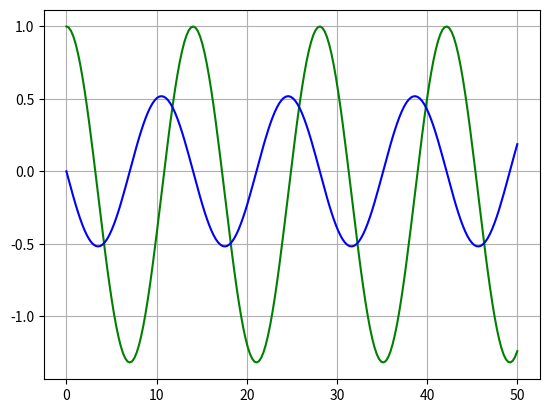

Python code for this plot:
# -*- coding: utf-8 -*-
"""
Created on Thu Jun 18 20:12:48 2020

[redacted]
"""

import numpy as np 
from scipy.integrate import odeint
import matplotlib.pyplot as plt 

k = 1.0
m = 5.0
b = 0.4

def f(A, t): 
    x, v = A
    return [v, -(k/m)*x -(b/m)*b] 

f0 = [1.0, 0]
t = np.linspace(0, 50, 200)
result = odeint(f,f0,t) 

fig, axes = plt.subplots()
axes.plot(t, result[:,0], 'g')  
axes.plot(t, result[:,1], 'b')
plt.grid() 
plt.show()       
      